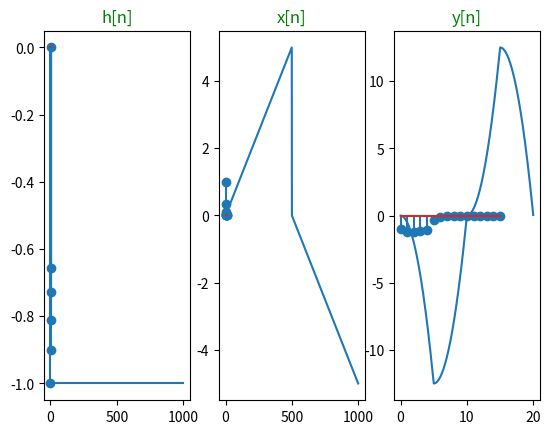

Reproduce this figure in Python.
import numpy as np
from matplotlib import pyplot as plt

###################################################### PART 1
def convolve(x1, x2):
    res_len = len(x1) + len(x2) - 1
    y = np.zeros(res_len)

    for n in range (res_len):
        for k in range (len(x1)):
            y[n] += x1[k] * x2[n-k] if (n - k >= 0 and n - k < len(x2)) else 0

    return y

###################################################### PART 2
step = 0.01
t = np.linspace(0, 10, int(10 / step))

u1 = np.zeros(t.shape)
u1[int(10/step):] = 1
u2 = np.ones(t.shape)
x1 = u1 - u2
plt.subplot(1, 3, 1)
plt.plot(x1)
plt.title("x1(t)", color='green')

x2 = np.zeros(t.shape)
x2[:int(5/step)] = t[:int(5/step)]
x2[int(5/step):int(10/step)] = 5 - t[int(5/step):int(10/step)]
plt.subplot(1, 3, 2)
plt.plot(x2)
plt.title("x2(t)", color='green')

res = convolve(x1, x2)
plt.subplot(1, 3, 3)
plt.plot(np.linspace(0, len(res) * step, len(res)), res * step)
plt.title("x1(t) * x2(t)", color='green')

plt.show()

###################################################### PART 3
n = np.arange(0, 6, 1)
u1 = np.zeros(n.shape)
u1[5:] = 1
u2 = np.ones(n.shape)
h = (0.9 ** n) * (u1 - u2)
plt.subplot(1, 3, 1)
plt.stem(h)
plt.title("h[n]", color='green')

n = np.arange(0, 11, 1)
u3 = np.ones(n.shape)
u4 = np.zeros(n.shape)
u4[10:] = 1
x = ((1 / 3) ** n) * (u3 - u4)
plt.subplot(1, 3, 2)
plt.stem(x)
plt.title("x[n]", color='green')

plt.subplot(1, 3, 3)
plt.stem(convolve(h, x))
plt.title("y[n]", color='green')

plt.show()